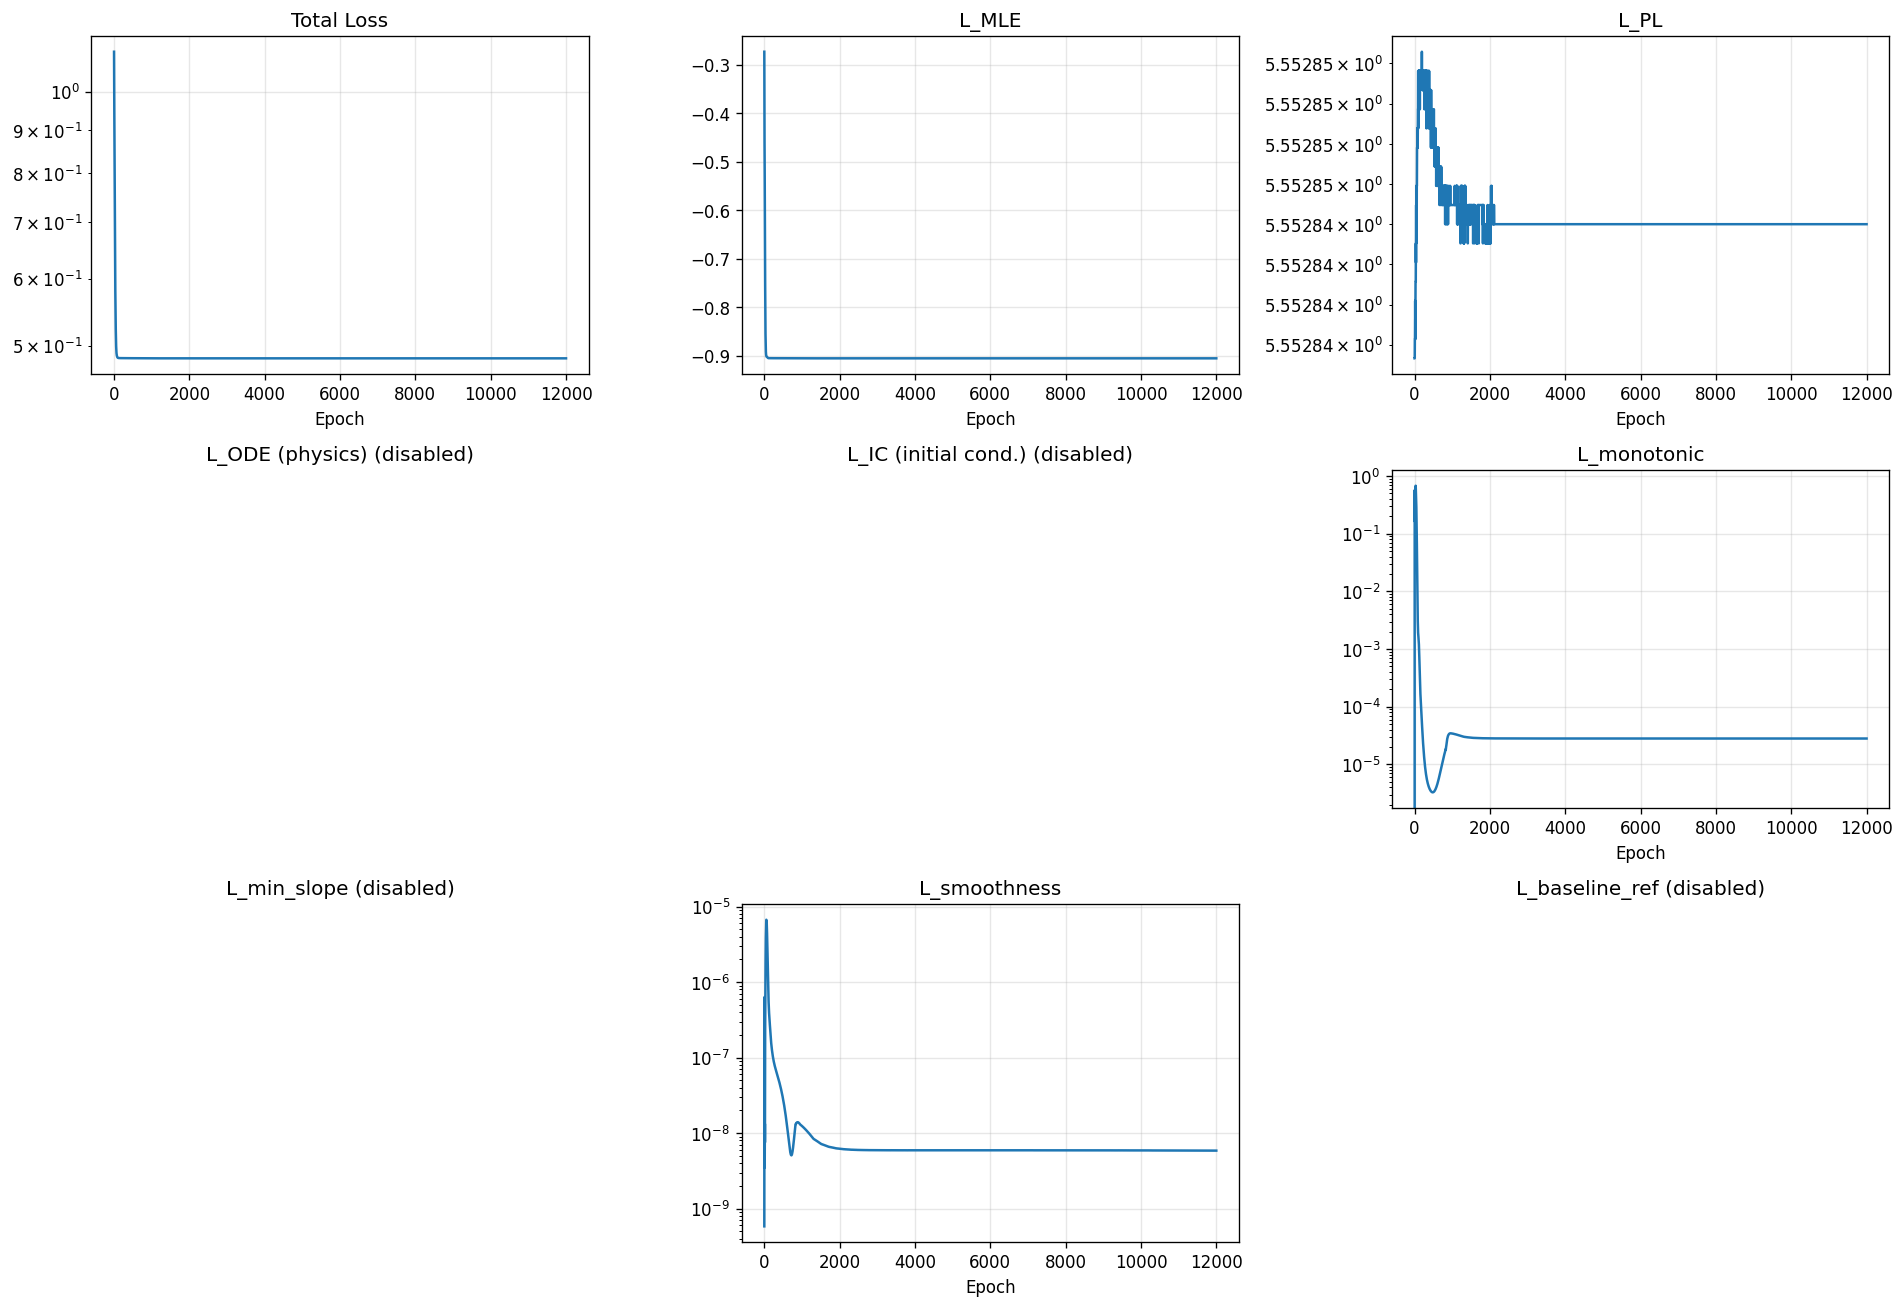

Values plotted in this chart, from the file beside it:
epoch, total, mle, pl, ode, ic, monotonic, min_slope, smoothness, baseline_ref
1, 1.115, -0.2732, 5.553, 0.0, 0.0, 0.0, 0.0, 5.827686111459229e-10, 0.0
2, 1.071, -0.3235, 5.553, 0.0, 0.0, 0.06767, 0.0, 1.2139403793298698e-07, 0.0
3, 1.048, -0.3714, 5.553, 0.0, 0.0, 0.3076, 0.0, 4.230066110721964e-07, 0.0
4, 1.032, -0.4074, 5.553, 0.0, 0.0, 0.5158, 0.0, 6.319202157101245e-07, 0.0
5, 1.014, -0.4311, 5.553, 0.0, 0.0, 0.5706, 0.0, 6.328331778604479e-07, 0.0
6, 0.9925, -0.447, 5.553, 0.0, 0.0, 0.5126, 0.0, 5.031072305428097e-07, 0.0
7, 0.9699, -0.4584, 5.553, 0.0, 0.0, 0.4005, 0.0, 3.2683729500604386e-07, 0.0
8, 0.9487, -0.4681, 5.553, 0.0, 0.0, 0.2864, 0.0, 1.699528837662001e-07, 0.0
9, 0.9297, -0.479, 5.553, 0.0, 0.0, 0.2047, 0.0, 6.818164166588758e-08, 0.0
10, 0.9118, -0.493, 5.553, 0.0, 0.0, 0.165, 0.0, 2.0658523780525684e-08, 0.0
11, 0.8936, -0.5108, 5.553, 0.0, 0.0, 0.1614, 0.0, 5.872105912629877e-09, 0.0
12, 0.8746, -0.5322, 5.553, 0.0, 0.0, 0.1855, 0.0, 3.5043152823988066e-09, 0.0
13, 0.8554, -0.5561, 5.553, 0.0, 0.0, 0.2325, 0.0, 4.317212809468174e-09, 0.0
14, 0.8368, -0.5812, 5.553, 0.0, 0.0, 0.2984, 0.0, 6.943694064176498e-09, 0.0
15, 0.8195, -0.6062, 5.553, 0.0, 0.0, 0.3743, 0.0, 1.0953930207335816e-08, 0.0
16, 0.8031, -0.6295, 5.553, 0.0, 0.0, 0.4443, 0.0, 1.3268699916579862e-08, 0.0
17, 0.7871, -0.6503, 5.553, 0.0, 0.0, 0.4917, 0.0, 1.1053128190496864e-08, 0.0
18, 0.771, -0.6682, 5.553, 0.0, 0.0, 0.5093, 0.0, 7.529944667794553e-09, 0.0
19, 0.7548, -0.6837, 5.553, 0.0, 0.0, 0.5031, 0.0, 1.2859290521305411e-08, 0.0
20, 0.7394, -0.6977, 5.553, 0.0, 0.0, 0.488, 0.0, 3.771385692630247e-08, 0.0
21, 0.7249, -0.7112, 5.553, 0.0, 0.0, 0.4793, 0.0, 8.414509977683338e-08, 0.0
22, 0.7113, -0.7253, 5.553, 0.0, 0.0, 0.4833, 0.0, 1.425816265054891e-07, 0.0
23, 0.698, -0.7402, 5.553, 0.0, 0.0, 0.4996, 0.0, 2.0049333215865772e-07, 0.0
24, 0.6851, -0.7557, 5.553, 0.0, 0.0, 0.5262, 0.0, 2.4950435317805386e-07, 0.0
25, 0.6728, -0.7715, 5.553, 0.0, 0.0, 0.5601, 0.0, 2.877820008961862e-07, 0.0
26, 0.6611, -0.7869, 5.553, 0.0, 0.0, 0.5973, 0.0, 3.198639717538754e-07, 0.0
27, 0.6501, -0.8013, 5.553, 0.0, 0.0, 0.6326, 0.0, 3.545265201410075e-07, 0.0
28, 0.6399, -0.8143, 5.553, 0.0, 0.0, 0.6604, 0.0, 4.0267818235406594e-07, 0.0
29, 0.6302, -0.8257, 5.553, 0.0, 0.0, 0.6762, 0.0, 4.76028759521796e-07, 0.0
30, 0.6209, -0.8352, 5.553, 0.0, 0.0, 0.6784, 0.0, 5.852712661180703e-07, 0.0
31, 0.6119, -0.8431, 5.553, 0.0, 0.0, 0.668, 0.0, 7.389307938865386e-07, 0.0
32, 0.6034, -0.8497, 5.553, 0.0, 0.0, 0.6484, 0.0, 9.412707413503085e-07, 0.0
33, 0.5953, -0.8552, 5.553, 0.0, 0.0, 0.6233, 0.0, 1.1911520232388284e-06, 0.0
34, 0.5878, -0.86, 5.553, 0.0, 0.0, 0.5961, 0.0, 1.481680442338984e-06, 0.0
35, 0.5807, -0.8644, 5.553, 0.0, 0.0, 0.5693, 0.0, 1.8005716810876038e-06, 0.0
36, 0.5741, -0.8685, 5.553, 0.0, 0.0, 0.5442, 0.0, 2.1330531581043033e-06, 0.0
37, 0.5679, -0.8725, 5.553, 0.0, 0.0, 0.5215, 0.0, 2.4640389710839372e-06, 0.0
38, 0.562, -0.8763, 5.553, 0.0, 0.0, 0.5012, 0.0, 2.781772082016687e-06, 0.0
39, 0.5565, -0.88, 5.553, 0.0, 0.0, 0.4828, 0.0, 3.07924642584112e-06, 0.0
40, 0.5513, -0.8835, 5.553, 0.0, 0.0, 0.4656, 0.0, 3.3556509606569307e-06, 0.0
41, 0.5464, -0.8867, 5.553, 0.0, 0.0, 0.4485, 0.0, 3.614921524786041e-06, 0.0
42, 0.5418, -0.8895, 5.553, 0.0, 0.0, 0.4306, 0.0, 3.865356575261103e-06, 0.0
43, 0.5375, -0.8919, 5.553, 0.0, 0.0, 0.4114, 0.0, 4.116393938602414e-06, 0.0
44, 0.5334, -0.8938, 5.553, 0.0, 0.0, 0.3902, 0.0, 4.376583547127666e-06, 0.0
45, 0.5296, -0.8953, 5.553, 0.0, 0.0, 0.3671, 0.0, 4.6513423512806185e-06, 0.0
46, 0.526, -0.8965, 5.553, 0.0, 0.0, 0.3425, 0.0, 4.941254701407161e-06, 0.0
47, 0.5226, -0.8973, 5.553, 0.0, 0.0, 0.317, 0.0, 5.24195911566494e-06, 0.0
48, 0.5194, -0.898, 5.553, 0.0, 0.0, 0.2914, 0.0, 5.5435430112993345e-06, 0.0
49, 0.5164, -0.8984, 5.553, 0.0, 0.0, 0.2665, 0.0, 5.83314431423787e-06, 0.0
50, 0.5136, -0.8989, 5.553, 0.0, 0.0, 0.2428, 0.0, 6.095800927141681e-06, 0.0
51, 0.5111, -0.8992, 5.553, 0.0, 0.0, 0.2207, 0.0, 6.318921805359423e-06, 0.0
52, 0.5087, -0.8996, 5.553, 0.0, 0.0, 0.2006, 0.0, 6.492653028544737e-06, 0.0
53, 0.5064, -0.9, 5.553, 0.0, 0.0, 0.1823, 0.0, 6.6129027800343465e-06, 0.0
54, 0.5043, -0.9004, 5.553, 0.0, 0.0, 0.1656, 0.0, 6.680914793832926e-06, 0.0
55, 0.5024, -0.9008, 5.553, 0.0, 0.0, 0.1504, 0.0, 6.703504823235562e-06, 0.0
56, 0.5007, -0.9012, 5.553, 0.0, 0.0, 0.1363, 0.0, 6.691021098959027e-06, 0.0
57, 0.499, -0.9015, 5.553, 0.0, 0.0, 0.123, 0.0, 6.654895514657255e-06, 0.0
58, 0.4976, -0.9017, 5.553, 0.0, 0.0, 0.1104, 0.0, 6.605630915146321e-06, 0.0
59, 0.4962, -0.9018, 5.553, 0.0, 0.0, 0.09839, 0.0, 6.551133992616087e-06, 0.0
60, 0.495, -0.9019, 5.553, 0.0, 0.0, 0.08695, 0.0, 6.494831268355483e-06, 0.0
... 11,940 more rows
